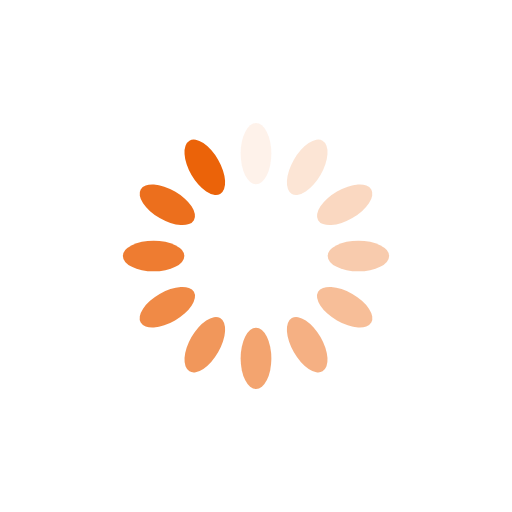
t = 0.00 s
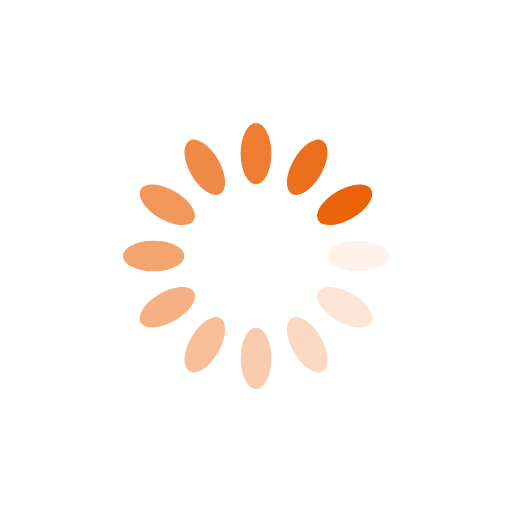
t = 0.25 s
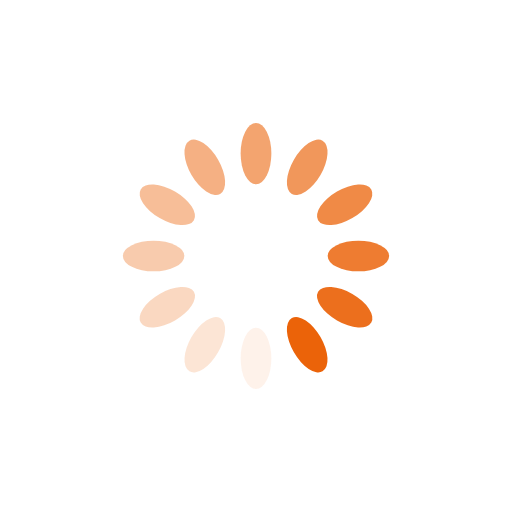
t = 0.50 s
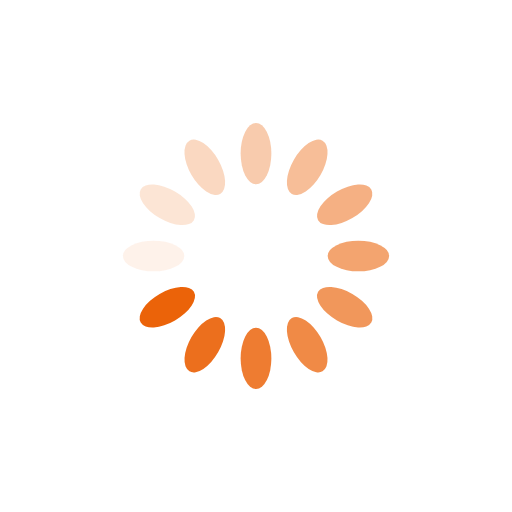
t = 0.75 s

The animated SVG that drew these frames (rendered in a browser with its animation timeline set to each time). Animation: 12 SMIL elements (animate=12); one cycle of 1.00 s, repeats indefinitely.

<?xml version="1.0" encoding="utf-8"?>
<svg xmlns="http://www.w3.org/2000/svg" xmlns:xlink="http://www.w3.org/1999/xlink" style="margin: auto; background: rgb(255, 255, 255); display: block; shape-rendering: auto;" width="200px" height="200px" viewBox="0 0 100 100" preserveAspectRatio="xMidYMid">
<g transform="rotate(0 50 50)">
  <rect x="47" y="24" rx="3" ry="6" width="6" height="12" fill="#eb6309">
    <animate attributeName="opacity" values="1;0" keyTimes="0;1" dur="1s" begin="-0.9166666666666666s" repeatCount="indefinite"></animate>
  </rect>
</g><g transform="rotate(30 50 50)">
  <rect x="47" y="24" rx="3" ry="6" width="6" height="12" fill="#eb6309">
    <animate attributeName="opacity" values="1;0" keyTimes="0;1" dur="1s" begin="-0.8333333333333334s" repeatCount="indefinite"></animate>
  </rect>
</g><g transform="rotate(60 50 50)">
  <rect x="47" y="24" rx="3" ry="6" width="6" height="12" fill="#eb6309">
    <animate attributeName="opacity" values="1;0" keyTimes="0;1" dur="1s" begin="-0.75s" repeatCount="indefinite"></animate>
  </rect>
</g><g transform="rotate(90 50 50)">
  <rect x="47" y="24" rx="3" ry="6" width="6" height="12" fill="#eb6309">
    <animate attributeName="opacity" values="1;0" keyTimes="0;1" dur="1s" begin="-0.6666666666666666s" repeatCount="indefinite"></animate>
  </rect>
</g><g transform="rotate(120 50 50)">
  <rect x="47" y="24" rx="3" ry="6" width="6" height="12" fill="#eb6309">
    <animate attributeName="opacity" values="1;0" keyTimes="0;1" dur="1s" begin="-0.5833333333333334s" repeatCount="indefinite"></animate>
  </rect>
</g><g transform="rotate(150 50 50)">
  <rect x="47" y="24" rx="3" ry="6" width="6" height="12" fill="#eb6309">
    <animate attributeName="opacity" values="1;0" keyTimes="0;1" dur="1s" begin="-0.5s" repeatCount="indefinite"></animate>
  </rect>
</g><g transform="rotate(180 50 50)">
  <rect x="47" y="24" rx="3" ry="6" width="6" height="12" fill="#eb6309">
    <animate attributeName="opacity" values="1;0" keyTimes="0;1" dur="1s" begin="-0.4166666666666667s" repeatCount="indefinite"></animate>
  </rect>
</g><g transform="rotate(210 50 50)">
  <rect x="47" y="24" rx="3" ry="6" width="6" height="12" fill="#eb6309">
    <animate attributeName="opacity" values="1;0" keyTimes="0;1" dur="1s" begin="-0.3333333333333333s" repeatCount="indefinite"></animate>
  </rect>
</g><g transform="rotate(240 50 50)">
  <rect x="47" y="24" rx="3" ry="6" width="6" height="12" fill="#eb6309">
    <animate attributeName="opacity" values="1;0" keyTimes="0;1" dur="1s" begin="-0.25s" repeatCount="indefinite"></animate>
  </rect>
</g><g transform="rotate(270 50 50)">
  <rect x="47" y="24" rx="3" ry="6" width="6" height="12" fill="#eb6309">
    <animate attributeName="opacity" values="1;0" keyTimes="0;1" dur="1s" begin="-0.16666666666666666s" repeatCount="indefinite"></animate>
  </rect>
</g><g transform="rotate(300 50 50)">
  <rect x="47" y="24" rx="3" ry="6" width="6" height="12" fill="#eb6309">
    <animate attributeName="opacity" values="1;0" keyTimes="0;1" dur="1s" begin="-0.08333333333333333s" repeatCount="indefinite"></animate>
  </rect>
</g><g transform="rotate(330 50 50)">
  <rect x="47" y="24" rx="3" ry="6" width="6" height="12" fill="#eb6309">
    <animate attributeName="opacity" values="1;0" keyTimes="0;1" dur="1s" begin="0s" repeatCount="indefinite"></animate>
  </rect>
</g>
<!-- [ldio] generated by https://loading.io/ --></svg>
